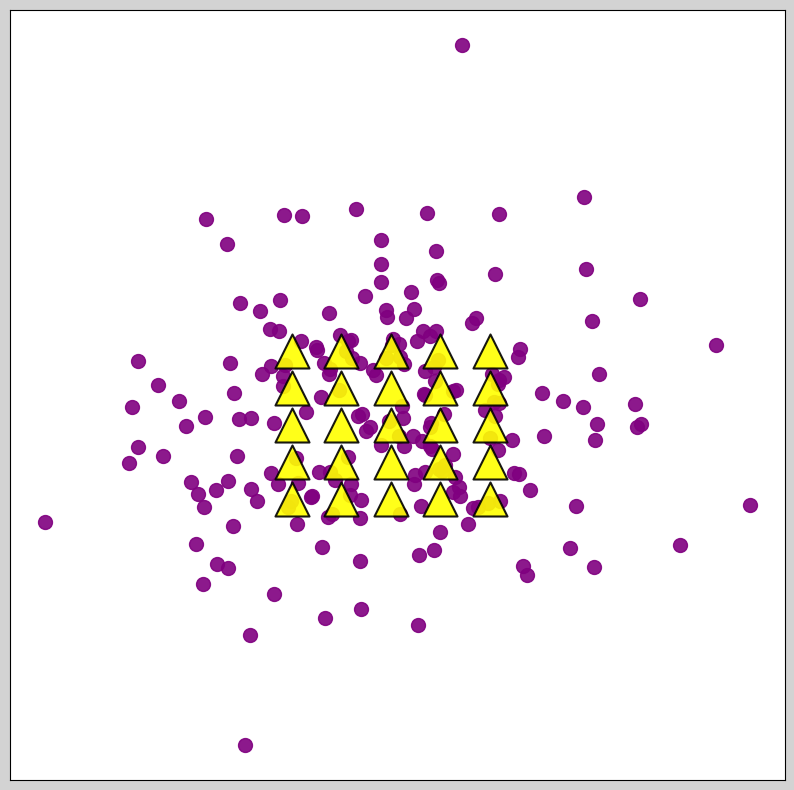

This chart was generated by the following Python code:
import matplotlib.pyplot as plt
import numpy as np

np.random.seed(42)

# 创建一个画布
fig, ax = plt.subplots(1, 1, figsize=(10, 10))
fig.patch.set_facecolor('lightgray') 
ax.set_facecolor('lightgray')  # 设置坐标轴区域的背景颜色
# 数据点（紫色圆点） - 增加点云的数量，使其更密集
# 假设点云的范围为(0, 1)，并且模拟的点云相对集中在中心
x = np.random.normal(0.45, 0.2, 200)  # 增加点云数量并减少标准差，使其更加集中
y = np.random.normal(0.45, 0.2, 200)  # 增加点云数量并减少标准差
points = np.column_stack((x, y))

# 摄像机位置（黄色三角形） - 放置在点云的外围
# 假设相机在一个均匀网格上排列，围绕点云放置
camera_x = np.linspace(0.3, 0.6, 5)  # 8个相机，沿x轴均匀分布
camera_y = np.linspace(0.3, 0.6, 5)  # 8个相机，沿y轴均匀分布
cameras = np.array(np.meshgrid(camera_x, camera_y)).T.reshape(-1, 2)

# 绘制所有点云（紫色），设置较大的点云大小
ax.scatter(points[:, 0], points[:, 1], color='purple', label='Point Cloud', s=100, alpha=0.9, zorder=1)

# 绘制所有相机（黄色三角形），设置较小的相机大小
ax.scatter(cameras[:, 0], cameras[:, 1], color='yellow', marker='^', label='Camera', s=600, alpha=0.9, edgecolors='black', linewidth=1.5, zorder=2)

# 设置坐标轴
# ax.set_xlim([0.1, 0.9])
# ax.set_ylim([0.1, 0.9])
# ax.set_aspect('equal')

# 设置背景颜色
ax.set_facecolor('white')  # 白色背景

# 去除网格和坐标轴线
ax.grid(False)
ax.set_xticks([]) 
ax.set_yticks([])

# 显示图例
# ax.legend()
plt.savefig('fig1.png', dpi=300, bbox_inches='tight')
# 显示图形
# plt.show()
